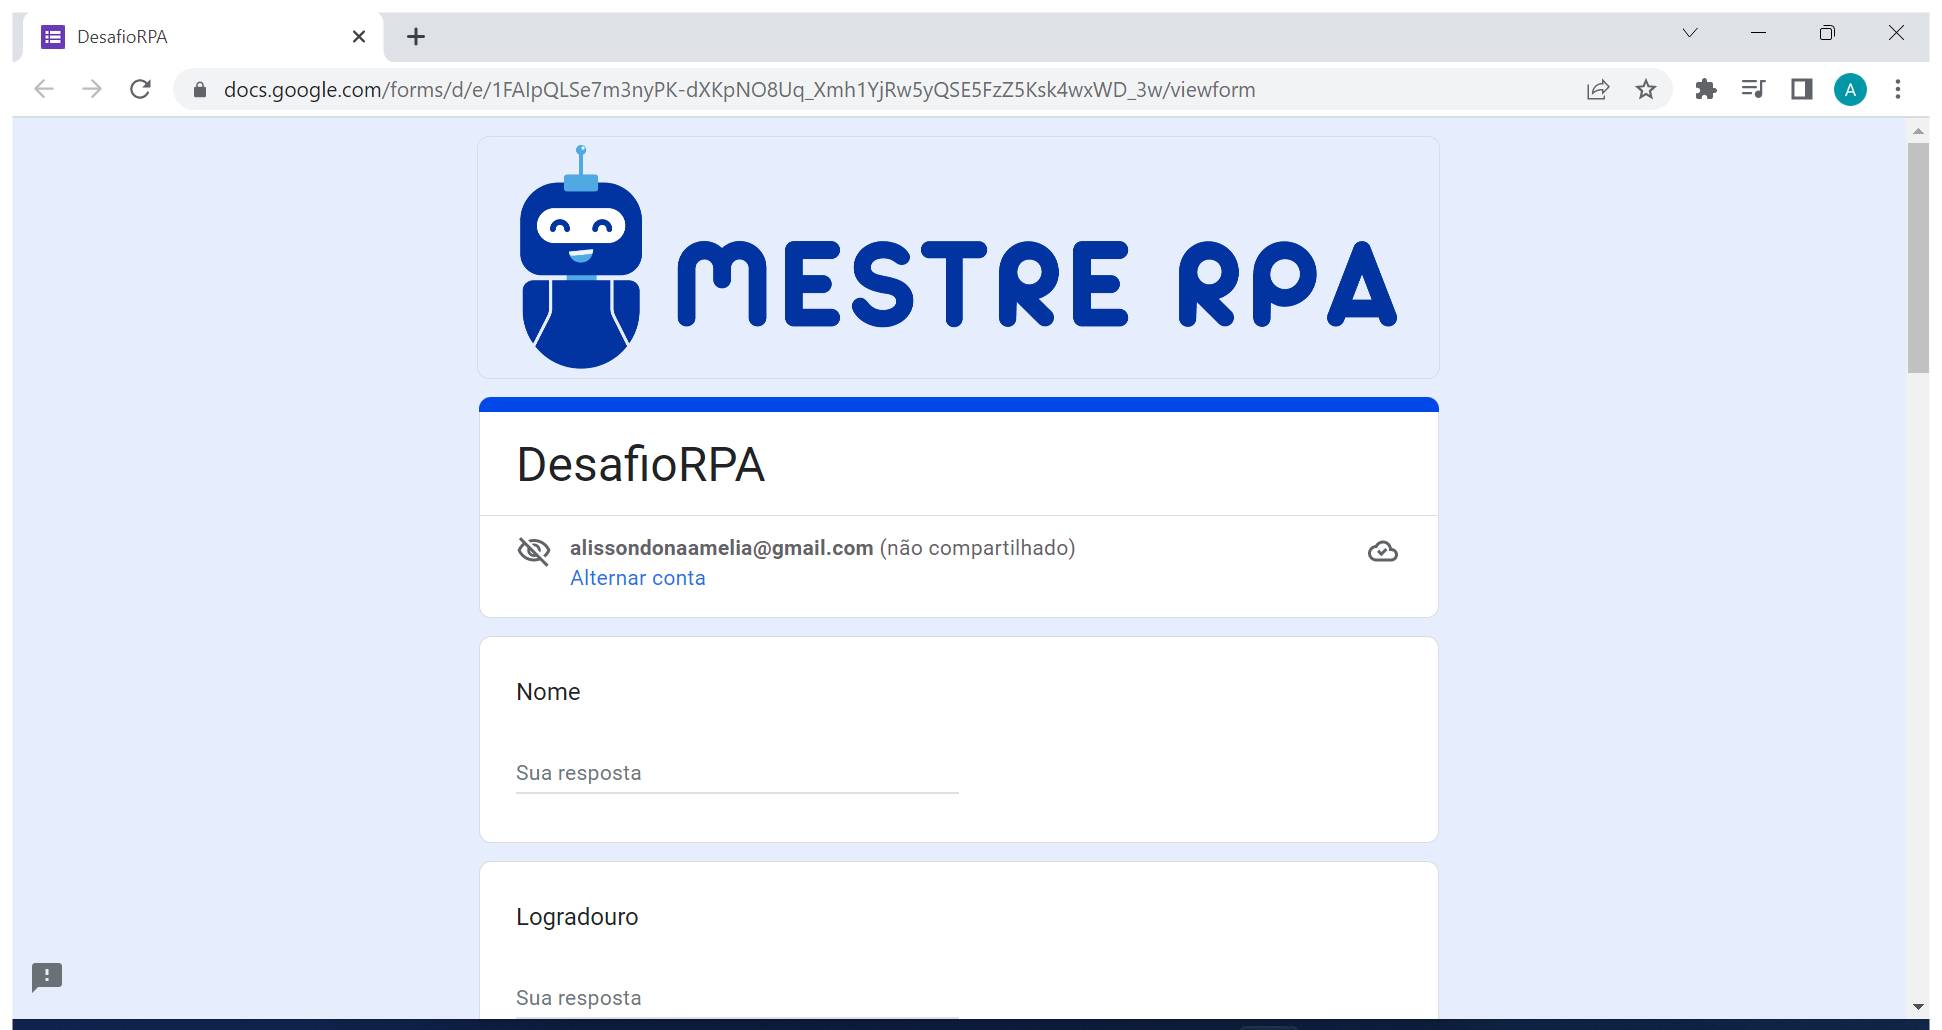
Task: Processo em Branco
Workflow: Main

Step 1: Use Browser Chrome: DesafioRPA in window 'DesafioRPA' (chrome.exe)

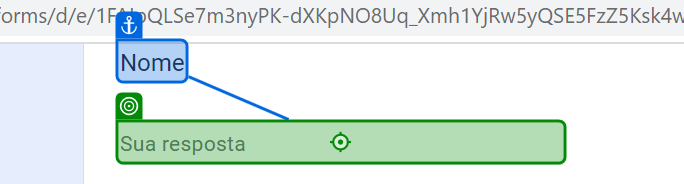
Step 2: type "[Linha.ByField("Nome")]" into 'Nome'

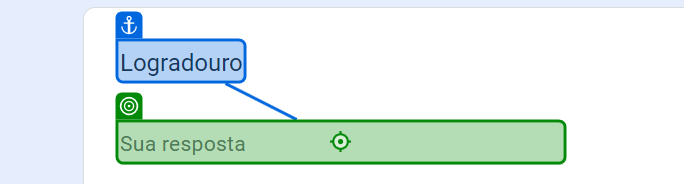
Step 3: type "[Linha.ByField("Logradouro")]" into 'Logradouro'

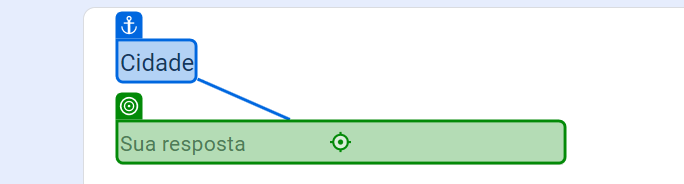
Step 4: type "[Linha.ByField("Cidadde")]" into 'Cidade'

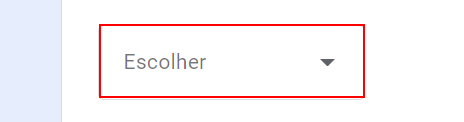
Step 5: Set Text 'DIV' on the element

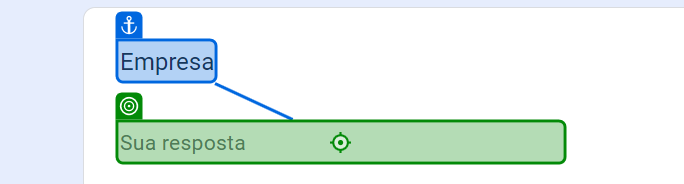
Step 6: type "[Linha.ByField("Empresa")]" into 'Empresa'

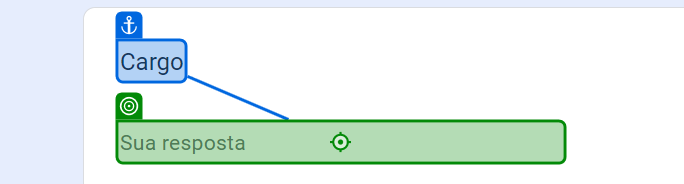
Step 7: type "[Linha.ByField("Cargo")]" into 'Cargo'

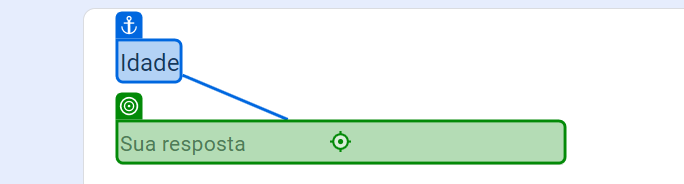
Step 8: type "[Linha.ByField("Idade")]" into 'Idade'

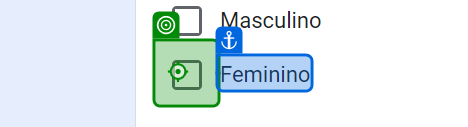
Step 9 [then]: click on 'Feminino'

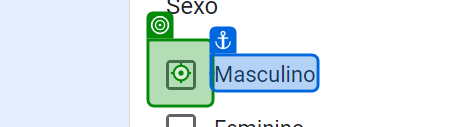
Step 10 [else]: click on 'Masculino'

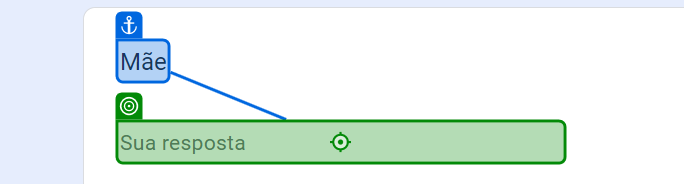
Step 11: type "[Linha.ByField("Mãe")]" into 'Mãe'

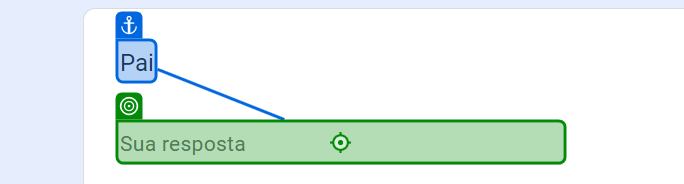
Step 12: type "[Linha.ByField("Pai")]" into 'Pai'

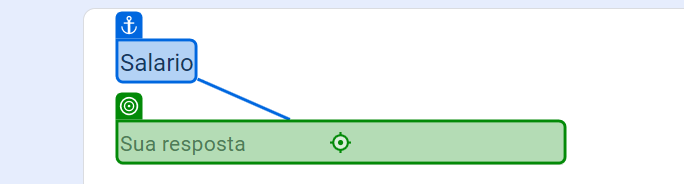
Step 13: type "[Linha.ByField("Salario")]" into 'Salario'

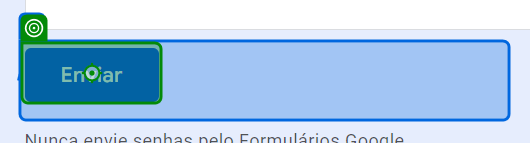
Step 14: click on 'Enviar'

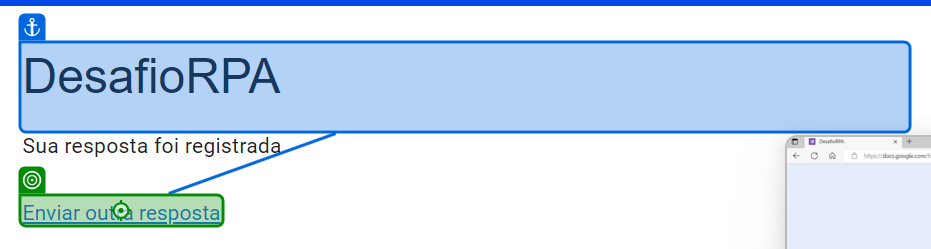
Step 15: click on 'Enviar outra resposta'